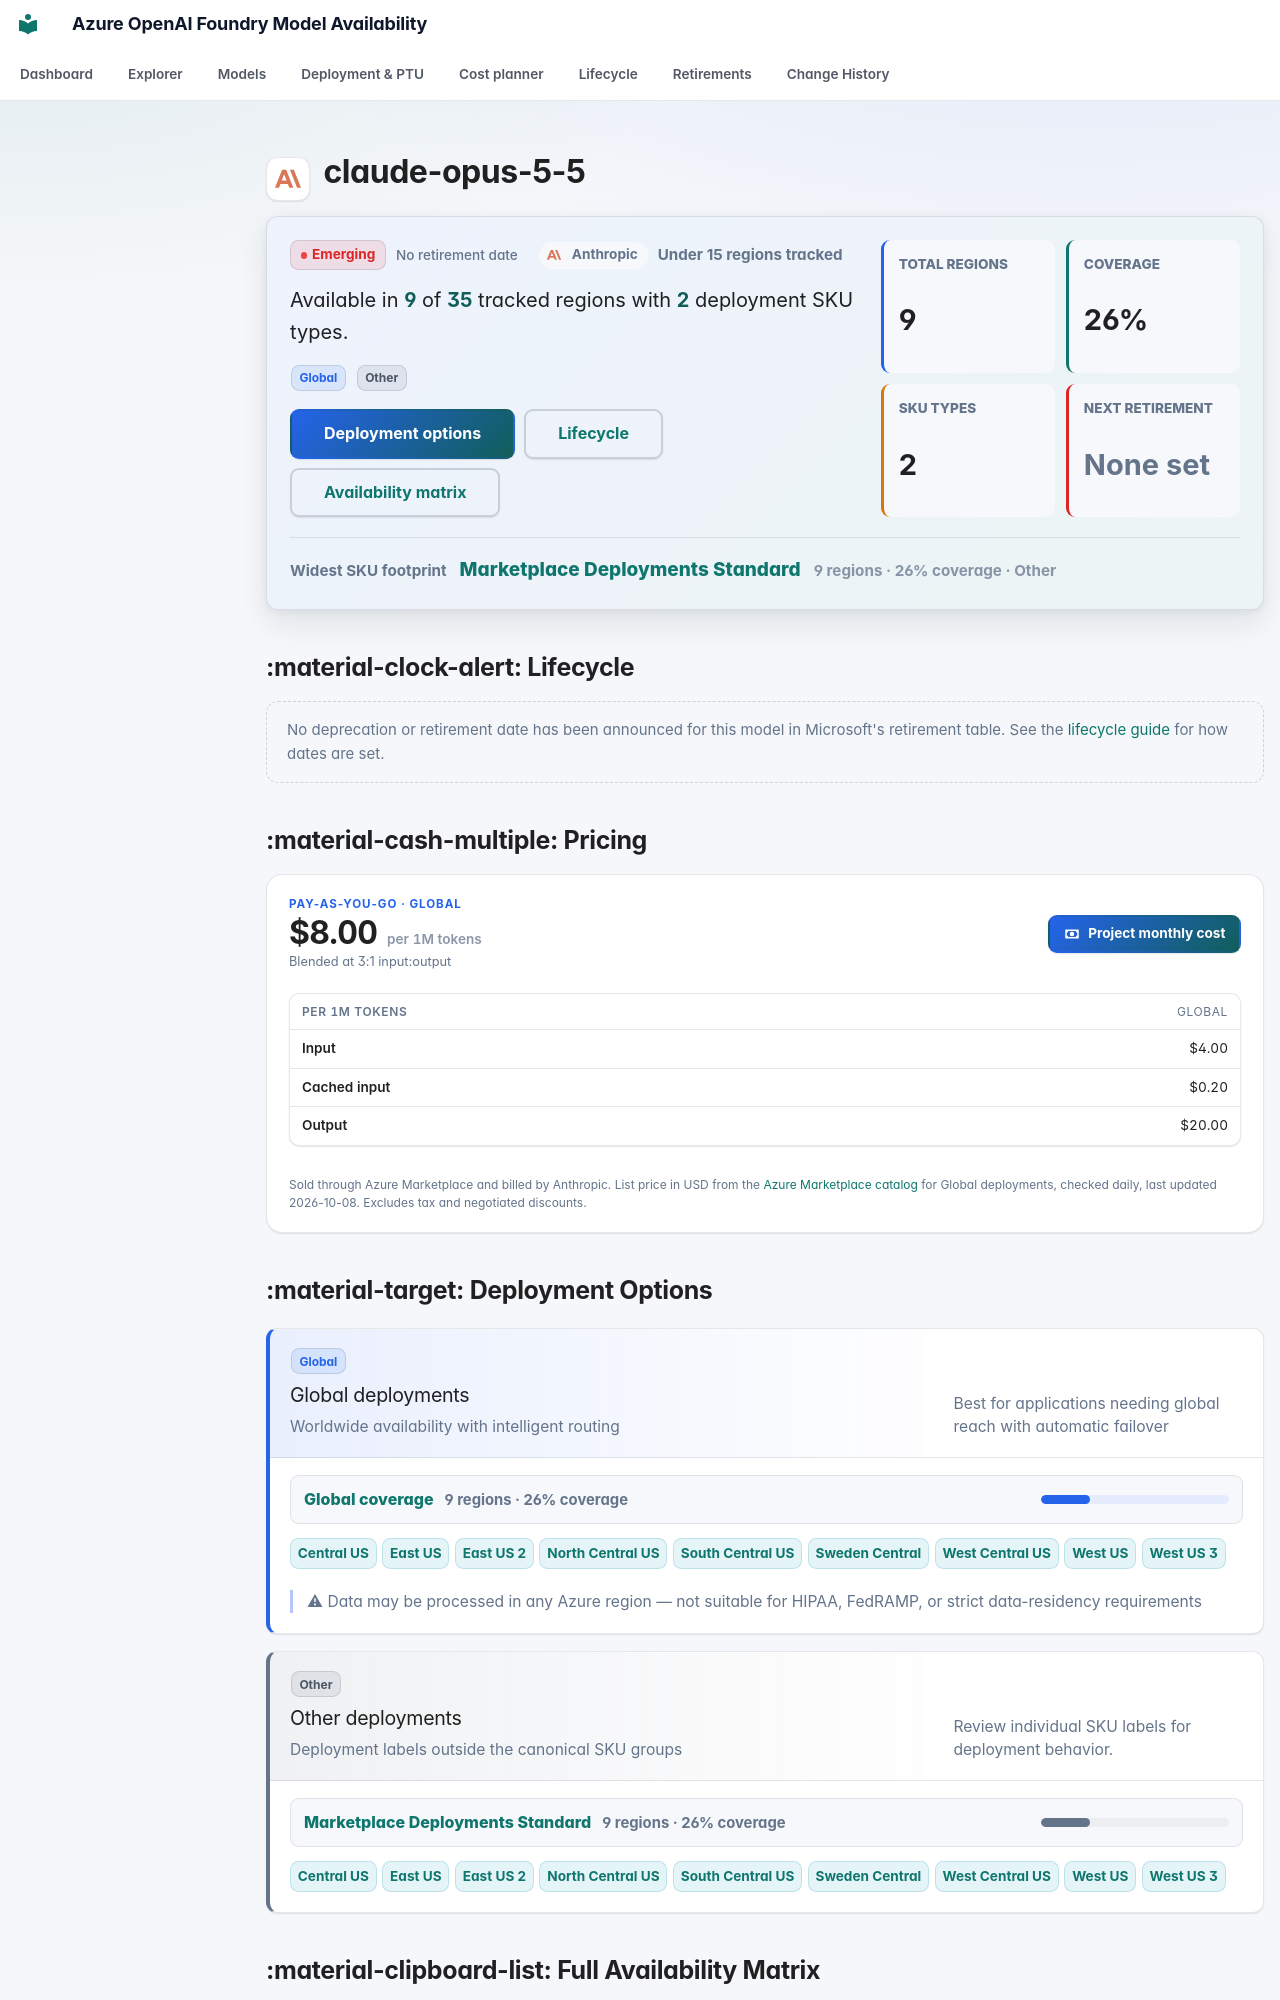

repository: JinLee794/foundry-model-availability-notifications · page: models/claude-opus-5-5/index.html · generator: mkdocs

# <span class="pv pv--anthropic pv--xl" aria-hidden="true" title="Anthropic"></span> claude-opus-5-5

<div class="model-profile" aria-label="Model availability profile">
    <div class="model-profile__main">
        <div class="model-profile__badges">
            <span class="badge badge-emerging">Emerging</span>
            <span class="lc-badge lc-badge--neutral" tabindex="0" data-tip-title="No retirement date published" data-tip="Microsoft&#x27;s retirement tables don&#x27;t list a date for this model yet (common for new and partner models). Check the model card in Foundry before committing long-term.">No retirement date</span>
            <span class="model-profile__family"><span class="pv pv--anthropic pv--sm" aria-hidden="true" title="Anthropic"></span>Anthropic</span>
            <span class="model-profile__coverage-note">Under 15 regions tracked</span>
        </div>
        <p class="model-profile__lead">Available in <strong>9</strong> of <strong>35</strong> tracked regions with <strong>2</strong> deployment SKU types.</p>
        <div class="model-profile__chips" aria-label="Deployment categories"><span class="sku-badge sku-global" data-tooltip="Worldwide availability with intelligent routing | Best for applications needing global reach with automatic failover | ⚠ Data may be processed in any Azure region — not suitable for HIPAA, FedRAMP, or strict data-residency requirements">Global</span> <span class="sku-badge sku-other">Other</span></div>
        <div class="model-profile__actions">
            <a class="md-button md-button--primary" href="#deployment-options">Deployment options</a>
            <a class="md-button" href="#lifecycle">Lifecycle</a>
            <a class="md-button" href="#full-availability-matrix">Availability matrix</a>
        </div>
    </div>
    <div class="model-profile__metrics" aria-label="Model availability metrics">
    <div class="model-metric">
        <span>Total regions</span>
        <strong>9</strong>
    </div>
    <div class="model-metric">
        <span>Coverage</span>
        <strong>26%</strong>
    </div>
    <div class="model-metric">
        <span>SKU types</span>
        <strong>2</strong>
    </div>
    <div class="model-metric model-metric--neutral">
        <span>Next retirement</span>
        <strong>None set</strong>
    </div>
</div>
    <div class="model-profile__insight">
        <span>Widest SKU footprint</span>
        <strong><a href="../../explorer/#t=mp">Marketplace Deployments Standard</a></strong>
        <small>9 regions · 26% coverage · Other</small>
    </div>
</div>
## :material-clock-alert: Lifecycle

<div class="lc-empty">No deprecation or retirement date has been announced for this model in Microsoft's retirement table. See the <a href="../../lifecycle/">lifecycle guide</a> for how dates are set.</div>


## :material-cash-multiple: Pricing

<div class="price-card">
    <div class="price-card__head">
        <div class="price-card__hero">
            <span class="price-card__eyebrow">Pay-as-you-go · Global</span>
            <strong>$8.00<small> per 1M tokens</small></strong>
            <span class="price-card__note">Blended at 3:1 input:output</span>
        </div>
        <a class="md-button md-button--primary" href="../../cost/?m=claude-opus-5-5"><svg class="fm-icon" viewBox="0 0 24 24" aria-hidden="true"><path d="M3 6h18v12H3zm9 3a3 3 0 1 1 0 6 3 3 0 0 1 0-6M7 8a2 2 0 0 1-2 2v4a2 2 0 0 1 2 2h10a2 2 0 0 1 2-2v-4a2 2 0 0 1-2-2z"/></svg> Project monthly cost</a>
    </div>
    <div class="table-responsive"><table class="price-table">
        <thead><tr><th>Per 1M tokens</th><th>Global</th></tr></thead>
        <tbody><tr><th scope="row">Input</th><td>$4.00</td></tr><tr><th scope="row">Cached input</th><td>$0.20</td></tr><tr><th scope="row">Output</th><td>$20.00</td></tr></tbody>
    </table></div>
    
    
    <p class="price-card__foot">Sold through Azure Marketplace and billed by Anthropic. List price in USD from the <a href="https://azuremarketplace.microsoft.com/">Azure Marketplace catalog</a> for Global deployments, checked daily, last updated 2026-10-08. Excludes tax and negotiated discounts.</p>
</div>
